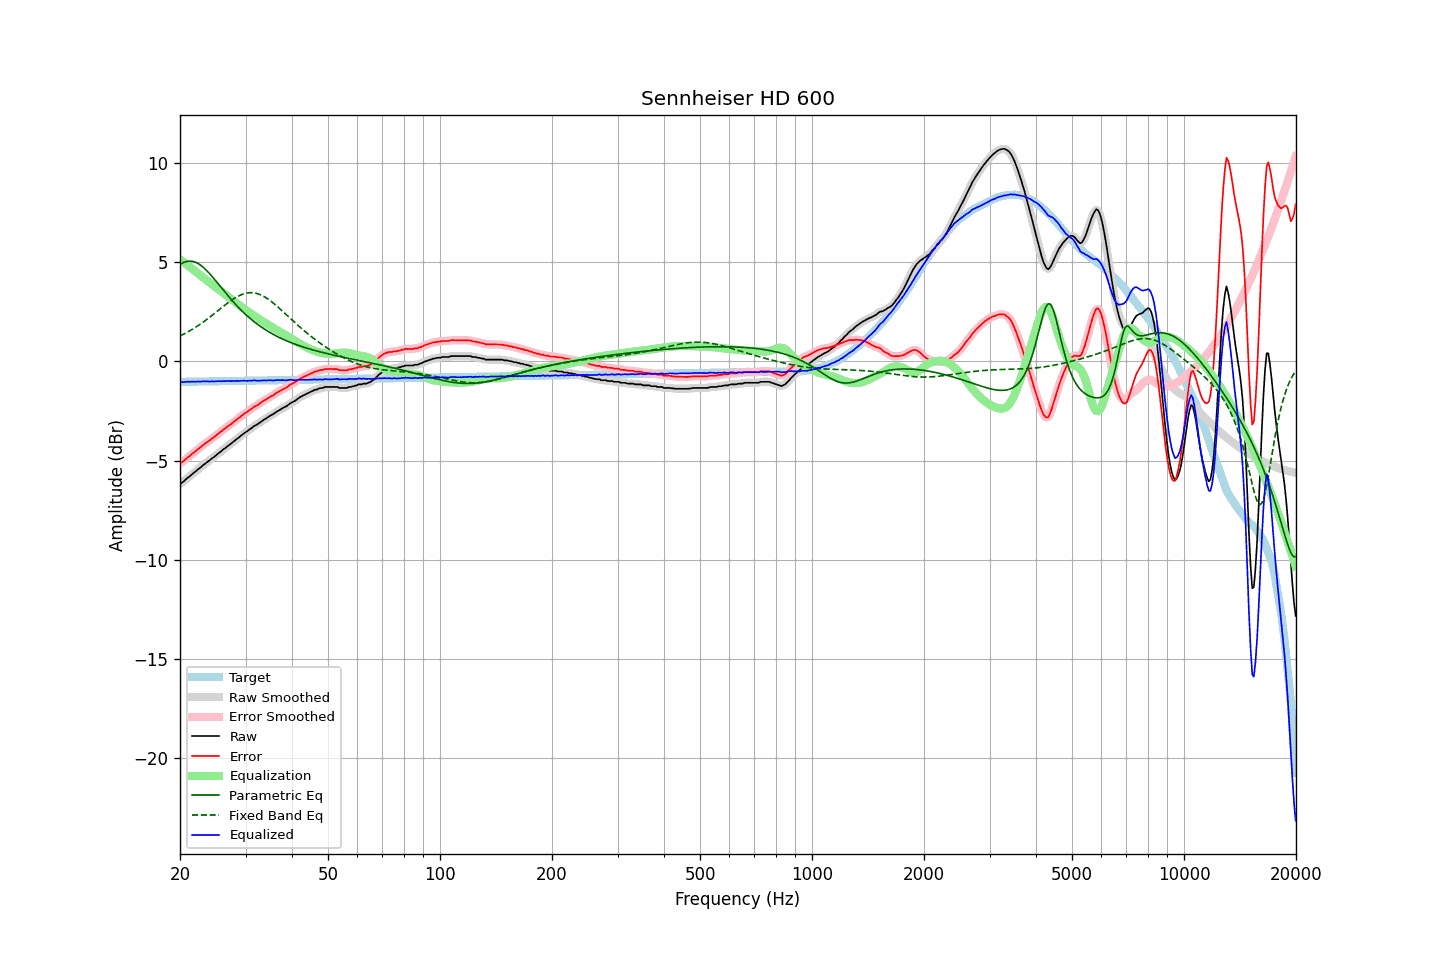

The table this chart was drawn from, first rows:
frequency, raw, error, smoothed, error_smoothed, equalization, parametric_eq, fixed_band_eq, equalized_raw, equalized_smoothed, target
20.00, -6.16, -5.13, -6.17, -5.14, 5.14, 4.88, 1.28, -1.02, -1.02, -1.03
20.20, -6.12, -5.09, -6.11, -5.08, 5.08, 4.93, 1.32, -1.04, -1.03, -1.03
20.40, -6.07, -5.04, -6.05, -5.02, 5.02, 4.97, 1.36, -1.05, -1.04, -1.03
20.61, -5.99, -4.96, -5.99, -4.96, 4.96, 5.01, 1.40, -1.04, -1.04, -1.03
20.81, -5.92, -4.89, -5.92, -4.90, 4.89, 5.03, 1.45, -1.03, -1.03, -1.03
21.02, -5.85, -4.82, -5.85, -4.83, 4.83, 5.05, 1.49, -1.02, -1.03, -1.03
21.23, -5.80, -4.77, -5.79, -4.76, 4.76, 5.05, 1.54, -1.03, -1.02, -1.02
21.44, -5.72, -4.69, -5.72, -4.70, 4.70, 5.05, 1.59, -1.02, -1.02, -1.02
21.66, -5.65, -4.63, -5.66, -4.63, 4.63, 5.04, 1.63, -1.02, -1.02, -1.02
21.87, -5.59, -4.57, -5.59, -4.57, 4.57, 5.01, 1.68, -1.02, -1.02, -1.02
22.09, -5.53, -4.51, -5.52, -4.50, 4.50, 4.98, 1.74, -1.03, -1.02, -1.02
22.31, -5.45, -4.43, -5.46, -4.44, 4.44, 4.94, 1.79, -1.01, -1.02, -1.02
22.54, -5.39, -4.37, -5.39, -4.37, 4.37, 4.89, 1.84, -1.02, -1.02, -1.02
22.76, -5.33, -4.31, -5.32, -4.31, 4.31, 4.83, 1.90, -1.02, -1.01, -1.02
22.99, -5.25, -4.24, -5.26, -4.24, 4.24, 4.77, 1.96, -1.01, -1.01, -1.01
23.22, -5.19, -4.18, -5.19, -4.18, 4.18, 4.70, 2.01, -1.01, -1.01, -1.01
23.45, -5.13, -4.12, -5.13, -4.12, 4.12, 4.62, 2.07, -1.01, -1.01, -1.01
23.69, -5.07, -4.06, -5.07, -4.06, 4.06, 4.54, 2.13, -1.01, -1.01, -1.01
23.92, -5.01, -4.00, -5.01, -4.00, 4.00, 4.46, 2.19, -1.01, -1.01, -1.01
24.16, -4.95, -3.94, -4.95, -3.94, 3.94, 4.37, 2.26, -1.01, -1.01, -1.01
24.40, -4.88, -3.87, -4.89, -3.88, 3.88, 4.28, 2.32, -1.00, -1.01, -1.01
24.65, -4.83, -3.83, -4.82, -3.82, 3.82, 4.18, 2.38, -1.01, -1.01, -1.00
24.89, -4.76, -3.76, -4.76, -3.76, 3.75, 4.08, 2.45, -1.00, -1.00, -1.00
25.14, -4.69, -3.69, -4.69, -3.69, 3.69, 3.98, 2.51, -1.00, -1.00, -1.00
25.39, -4.63, -3.63, -4.63, -3.63, 3.63, 3.89, 2.58, -1.00, -1.00, -1.00
25.65, -4.56, -3.56, -4.56, -3.56, 3.57, 3.79, 2.65, -0.99, -1.00, -1.00
25.91, -4.51, -3.51, -4.50, -3.50, 3.50, 3.69, 2.71, -1.01, -1.00, -1.00
26.16, -4.43, -3.43, -4.44, -3.44, 3.44, 3.59, 2.78, -0.99, -1.00, -1.00
26.43, -4.38, -3.39, -4.37, -3.38, 3.38, 3.49, 2.84, -1.00, -0.99, -0.99
26.69, -4.31, -3.32, -4.31, -3.32, 3.32, 3.39, 2.90, -0.99, -0.99, -0.99
26.96, -4.25, -3.26, -4.25, -3.26, 3.26, 3.29, 2.96, -0.99, -0.99, -0.99
27.23, -4.19, -3.20, -4.19, -3.20, 3.20, 3.20, 3.02, -0.99, -0.99, -0.99
27.50, -4.13, -3.14, -4.13, -3.14, 3.14, 3.11, 3.08, -0.99, -0.99, -0.99
27.77, -4.06, -3.07, -4.06, -3.07, 3.07, 3.01, 3.13, -0.99, -0.99, -0.99
28.05, -4.00, -3.01, -4.00, -3.01, 3.01, 2.92, 3.19, -0.99, -0.99, -0.99
28.33, -3.93, -2.94, -3.93, -2.95, 2.95, 2.84, 3.23, -0.98, -0.98, -0.98
28.62, -3.87, -2.89, -3.87, -2.89, 2.88, 2.75, 3.28, -0.99, -0.98, -0.98
28.90, -3.81, -2.83, -3.81, -2.82, 2.82, 2.67, 3.32, -0.99, -0.98, -0.98
29.19, -3.74, -2.76, -3.74, -2.76, 2.76, 2.58, 3.36, -0.98, -0.98, -0.98
29.48, -3.68, -2.70, -3.68, -2.70, 2.70, 2.50, 3.39, -0.98, -0.97, -0.98
29.78, -3.61, -2.63, -3.62, -2.64, 2.64, 2.43, 3.41, -0.97, -0.98, -0.98
30.08, -3.56, -2.58, -3.56, -2.58, 2.58, 2.35, 3.43, -0.98, -0.98, -0.98
30.38, -3.51, -2.53, -3.50, -2.53, 2.52, 2.28, 3.45, -0.99, -0.98, -0.98
30.68, -3.44, -2.47, -3.45, -2.47, 2.47, 2.21, 3.46, -0.97, -0.98, -0.97
30.99, -3.39, -2.42, -3.39, -2.41, 2.41, 2.14, 3.46, -0.98, -0.97, -0.97
31.30, -3.33, -2.36, -3.32, -2.35, 2.36, 2.07, 3.46, -0.97, -0.96, -0.97
31.61, -3.26, -2.29, -3.27, -2.30, 2.31, 2.01, 3.45, -0.95, -0.97, -0.97
31.93, -3.22, -2.25, -3.22, -2.25, 2.25, 1.94, 3.44, -0.97, -0.97, -0.97
32.24, -3.18, -2.21, -3.17, -2.20, 2.20, 1.88, 3.42, -0.98, -0.97, -0.97
32.57, -3.12, -2.15, -3.12, -2.15, 2.15, 1.82, 3.39, -0.97, -0.97, -0.97
32.89, -3.06, -2.09, -3.06, -2.10, 2.09, 1.76, 3.36, -0.97, -0.97, -0.96
33.22, -3.00, -2.04, -3.00, -2.04, 2.04, 1.71, 3.32, -0.96, -0.96, -0.96
33.55, -2.95, -1.99, -2.95, -1.99, 1.99, 1.65, 3.28, -0.96, -0.96, -0.96
33.89, -2.90, -1.94, -2.90, -1.94, 1.94, 1.60, 3.23, -0.96, -0.96, -0.96
34.23, -2.85, -1.89, -2.85, -1.89, 1.89, 1.55, 3.18, -0.96, -0.96, -0.96
34.57, -2.79, -1.83, -2.79, -1.84, 1.84, 1.50, 3.13, -0.95, -0.95, -0.96
34.92, -2.74, -1.78, -2.74, -1.79, 1.79, 1.45, 3.07, -0.95, -0.96, -0.96
35.27, -2.70, -1.75, -2.70, -1.74, 1.74, 1.41, 3.01, -0.96, -0.96, -0.95
35.62, -2.66, -1.71, -2.65, -1.70, 1.69, 1.36, 2.94, -0.97, -0.96, -0.95
35.97, -2.60, -1.65, -2.60, -1.65, 1.64, 1.32, 2.87, -0.96, -0.96, -0.95
... 635 more rows
